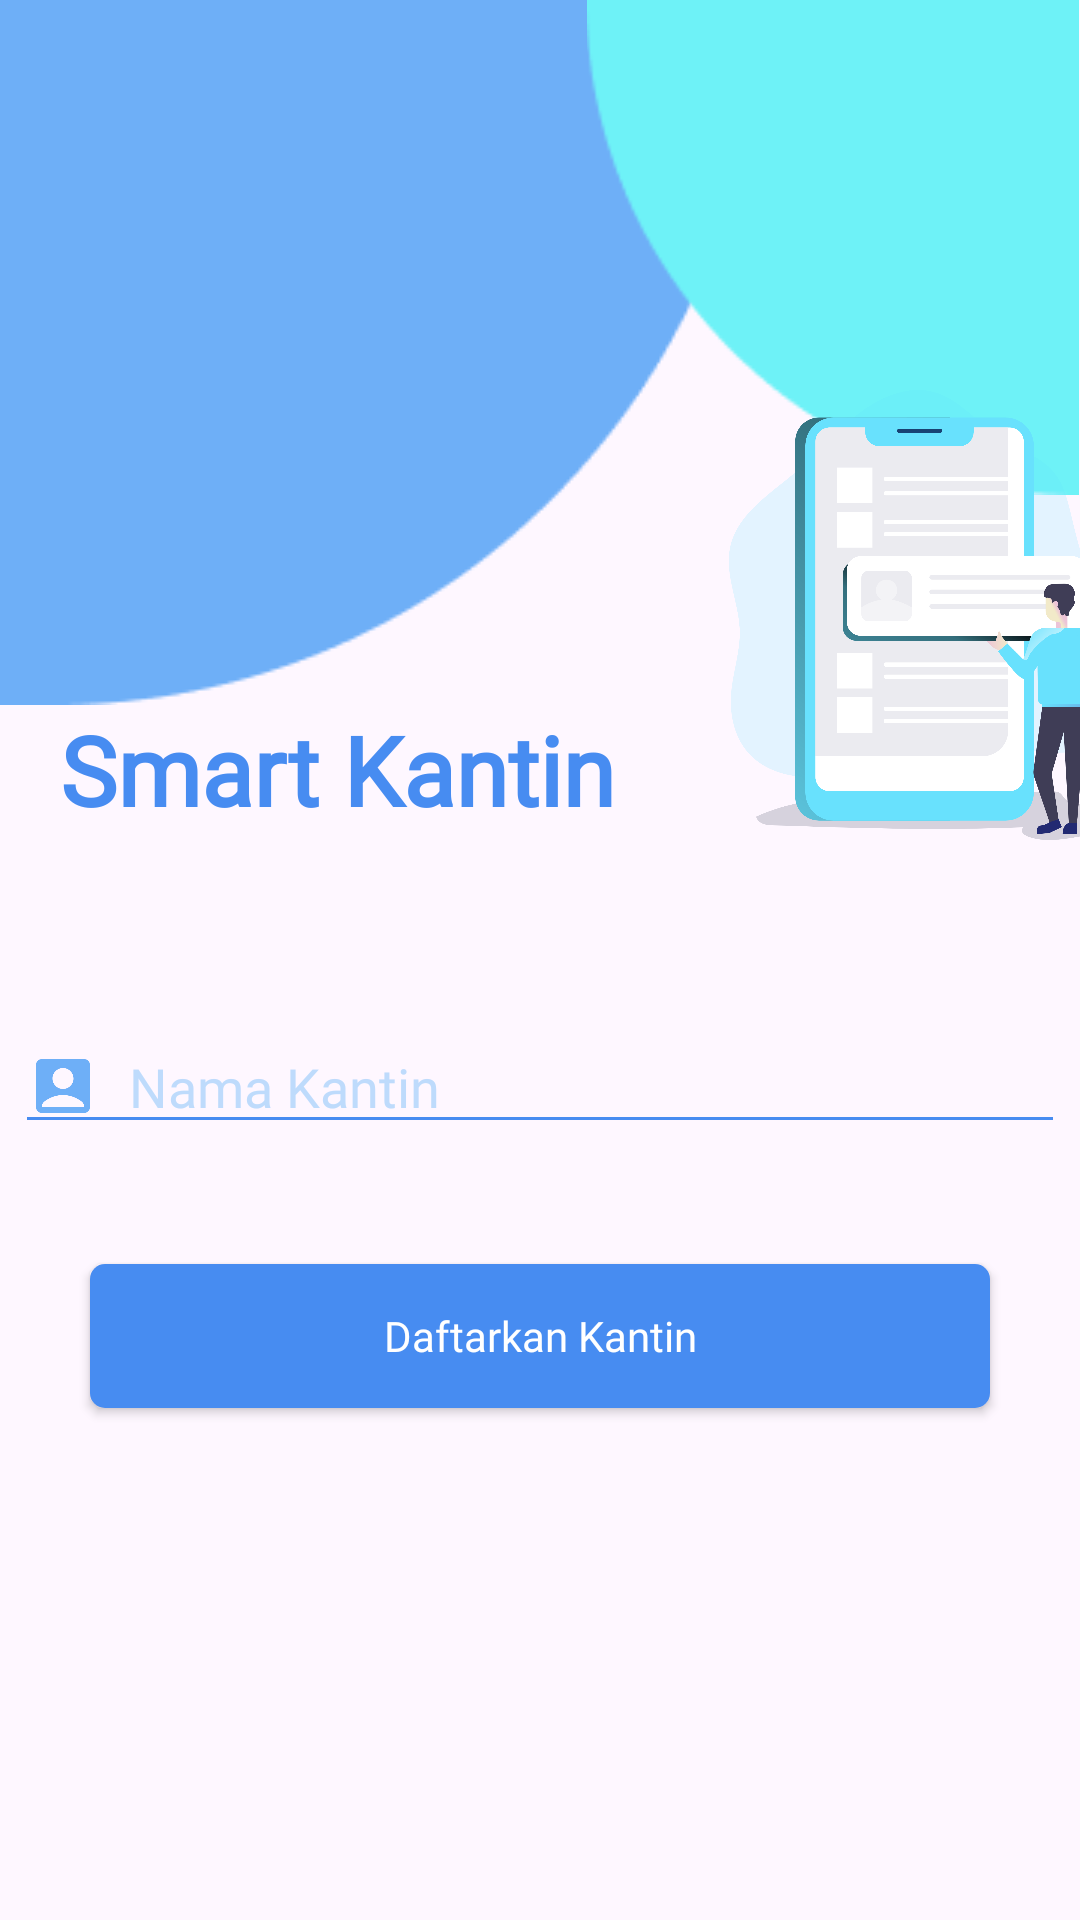

Reconstruct the res/layout file that produces this screen, plus the resources it refers to.
<!-- AndroidManifest.xml: application theme Theme.Kantin -->
<!-- res/layout/activity_add_new_kantin.xml -->
<?xml version="1.0" encoding="utf-8"?>
<androidx.constraintlayout.widget.ConstraintLayout xmlns:android="http://schemas.android.com/apk/res/android"
    xmlns:app="http://schemas.android.com/apk/res-auto"
    xmlns:tools="http://schemas.android.com/tools"
    android:layout_width="match_parent"
    android:layout_height="match_parent"
    tools:context=".ui.admin.addnewkantin.AddNewKantinActivity">

        <FrameLayout
            android:id="@+id/frameLayout"
            android:layout_width="match_parent"
            android:layout_height="wrap_content"
            app:layout_constraintEnd_toEndOf="parent"
            app:layout_constraintStart_toStartOf="parent"
            app:layout_constraintTop_toTopOf="parent">

            <ImageView
                android:layout_width="253dp"
                android:layout_height="235dp"
                android:src="@drawable/login_rectangle_left" />

            <ImageView
                android:layout_width="165dp"
                android:layout_height="165dp"
                android:layout_gravity="end"
                android:src="@drawable/loging_rectangle_right" />
        </FrameLayout>

        <TextView
            android:id="@+id/textView"
            android:layout_width="wrap_content"
            android:layout_height="wrap_content"
            android:layout_marginStart="20dp"
            android:fontFamily="@font/gothic_a1_bold"
            android:text="Smart Kantin"
            android:textColor="#478CF1"
            android:textSize="32sp"
            android:textStyle="bold"
            app:layout_constraintStart_toStartOf="parent"
            app:layout_constraintTop_toBottomOf="@+id/frameLayout" />

        <ImageView
            android:id="@+id/imageview2"
            android:layout_width="150dp"
            android:layout_height="150dp"
            android:src="@drawable/login_img"
            android:layout_marginTop="130dp"
            android:layout_marginStart="30dp"
            app:layout_constraintStart_toEndOf="@+id/textView"
            app:layout_constraintTop_toTopOf="parent" />


        <EditText
            android:id="@+id/edt_login_email"
            android:layout_width="350dp"
            android:layout_height="wrap_content"
            android:backgroundTint="#478CF1"
            android:drawableStart="@drawable/baseline_account_box_24"
            android:drawablePadding="10dp"
            android:ems="10"
            android:fontFamily="@font/gothic_a1"
            android:hint="Nama Kantin"
            android:inputType="textEmailAddress"
            android:textColorHint="#BEDBFC"
            android:textColor="#478CF1"
            android:textSize="18sp"
            android:layout_marginTop="60dp"
            app:layout_constraintStart_toStartOf="parent"
            app:layout_constraintEnd_toEndOf="parent"
            app:layout_constraintTop_toBottomOf="@id/imageview2"/>

        <androidx.appcompat.widget.AppCompatButton
            android:id="@+id/btn_login_as_admin"
            style="@android:style/Widget.Button"
            android:layout_width="300dp"
            android:layout_height="wrap_content"
            android:background="@drawable/button_background"
            android:fontFamily="@font/gothic_a1_bold"
            android:text="Daftarkan Kantin"
            android:textColor="@color/white"
            android:layout_marginTop="40dp"
            app:layout_constraintEnd_toEndOf="parent"
            app:layout_constraintStart_toStartOf="parent"
            app:layout_constraintTop_toBottomOf="@id/edt_login_email" />


</androidx.constraintlayout.widget.ConstraintLayout>
<!-- resources referenced by this layout -->
<resources>
  <color name="white">#FFFFFFFF</color>
  <!-- drawable baseline_account_box_24 (drawable) -->
  <vector xmlns:android="http://schemas.android.com/apk/res/android" android:height="24dp" android:tint="#6EAFF7" android:viewportHeight="24" android:viewportWidth="24" android:width="24dp">
        
      <path android:fillColor="@android:color/white" android:pathData="M19,3H5C3.9,3 3,3.9 3,5v14c0,1.1 0.9,2 2,2h14c1.1,0 2,-0.9 2,-2V5C21,3.9 20.1,3 19,3zM12,6c1.93,0 3.5,1.57 3.5,3.5c0,1.93 -1.57,3.5 -3.5,3.5s-3.5,-1.57 -3.5,-3.5C8.5,7.57 10.07,6 12,6zM19,19H5v-0.23c0,-0.62 0.28,-1.2 0.76,-1.58C7.47,15.82 9.64,15 12,15s4.53,0.82 6.24,2.19c0.48,0.38 0.76,0.97 0.76,1.58V19z"/>
      
  </vector>
  <!-- drawable button_background (drawable) -->
  <?xml version="1.0" encoding="utf-8"?>
  <selector xmlns:android="http://schemas.android.com/apk/res/android">
  <item>
      <shape android:shape="rectangle">
          <solid android:color="#478CF1"/>
          <corners android:radius="5dp"/>
      </shape>
  </item>
  </selector>
  <!-- drawable login_img: vector/xml drawable (drawable, 12625 chars, omitted) -->
  <!-- drawable login_rectangle_left: png bitmap (drawable, 2319 bytes) -->
  <!-- drawable loging_rectangle_right: png bitmap (drawable, 1754 bytes) -->
  <style name="Theme.Kantin" parent="Base.Theme.Kantin" />
  <style name="Base.Theme.Kantin" parent="Theme.Material3.DayNight.NoActionBar">
          
           <item name="colorPrimary">#6EAFF7</item>
      </style>
</resources>
